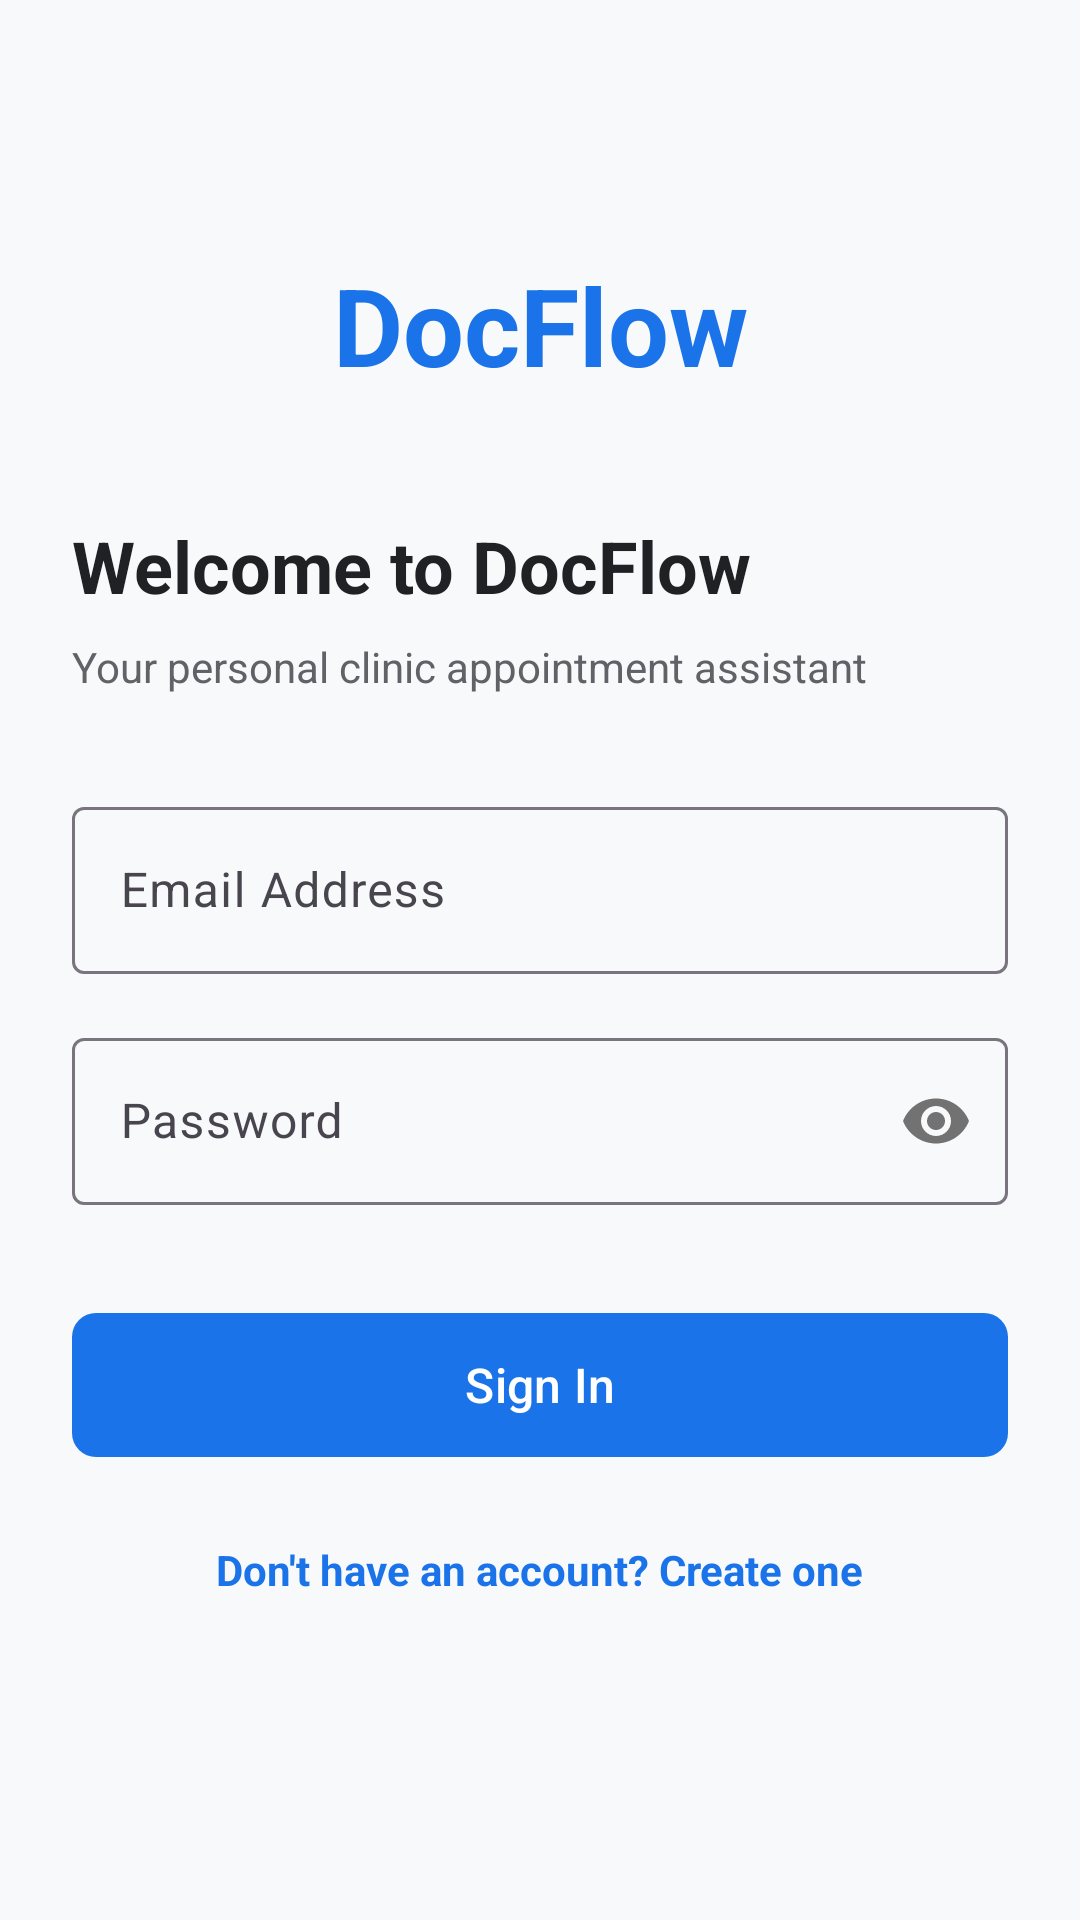

Reconstruct the res/layout file that produces this screen, plus the resources it refers to.
<!-- AndroidManifest.xml: application theme Theme.PatientApp -->
<!-- res/layout/activity_login.xml -->
<?xml version="1.0" encoding="utf-8"?>
<androidx.constraintlayout.widget.ConstraintLayout xmlns:android="http://schemas.android.com/apk/res/android"
    xmlns:app="http://schemas.android.com/apk/res-auto"
    android:layout_width="match_parent"
    android:layout_height="match_parent"
    android:background="@color/background"
    android:padding="24dp">

    <TextView
        android:id="@+id/tvLogo"
        android:layout_width="wrap_content"
        android:layout_height="wrap_content"
        android:text="DocFlow"
        android:textColor="@color/primary"
        android:textSize="36sp"
        android:textStyle="bold"
        android:layout_marginTop="60dp"
        app:layout_constraintTop_toTopOf="parent"
        app:layout_constraintStart_toStartOf="parent"
        app:layout_constraintEnd_toEndOf="parent" />

    <TextView
        android:id="@+id/tvTitle"
        android:layout_width="wrap_content"
        android:layout_height="wrap_content"
        android:text="@string/title_login"
        android:textColor="@color/text_primary"
        android:textSize="24sp"
        android:textStyle="bold"
        android:layout_marginTop="40dp"
        app:layout_constraintTop_toBottomOf="@id/tvLogo"
        app:layout_constraintStart_toStartOf="parent" />

    <TextView
        android:id="@+id/tvSubtitle"
        android:layout_width="wrap_content"
        android:layout_height="wrap_content"
        android:text="@string/subtitle_login"
        android:textColor="@color/text_secondary"
        android:textSize="14sp"
        android:layout_marginTop="8dp"
        app:layout_constraintTop_toBottomOf="@id/tvTitle"
        app:layout_constraintStart_toStartOf="parent" />

    <com.google.android.material.textfield.TextInputLayout
        android:id="@+id/tilEmail"
        android:layout_width="0dp"
        android:layout_height="wrap_content"
        android:hint="@string/hint_email"
        android:layout_marginTop="32dp"
        style="@style/Widget.Material3.TextInputLayout.OutlinedBox"
        app:layout_constraintTop_toBottomOf="@id/tvSubtitle"
        app:layout_constraintStart_toStartOf="parent"
        app:layout_constraintEnd_toEndOf="parent">

        <com.google.android.material.textfield.TextInputEditText
            android:id="@+id/etEmail"
            android:layout_width="match_parent"
            android:layout_height="wrap_content"
            android:inputType="textEmailAddress" />
    </com.google.android.material.textfield.TextInputLayout>

    <com.google.android.material.textfield.TextInputLayout
        android:id="@+id/tilPassword"
        android:layout_width="0dp"
        android:layout_height="wrap_content"
        android:hint="@string/hint_password"
        android:layout_marginTop="16dp"
        style="@style/Widget.Material3.TextInputLayout.OutlinedBox"
        app:passwordToggleEnabled="true"
        app:layout_constraintTop_toBottomOf="@id/tilEmail"
        app:layout_constraintStart_toStartOf="parent"
        app:layout_constraintEnd_toEndOf="parent">

        <com.google.android.material.textfield.TextInputEditText
            android:id="@+id/etPassword"
            android:layout_width="match_parent"
            android:layout_height="wrap_content"
            android:inputType="textPassword" />
    </com.google.android.material.textfield.TextInputLayout>

    <com.google.android.material.button.MaterialButton
        android:id="@+id/btnLogin"
        android:layout_width="0dp"
        android:layout_height="56dp"
        android:text="@string/btn_login"
        android:textSize="16sp"
        android:layout_marginTop="32dp"
        app:cornerRadius="8dp"
        app:layout_constraintTop_toBottomOf="@id/tilPassword"
        app:layout_constraintStart_toStartOf="parent"
        app:layout_constraintEnd_toEndOf="parent" />

    <TextView
        android:id="@+id/btnGoToRegister"
        android:layout_width="wrap_content"
        android:layout_height="wrap_content"
        android:text="@string/prompt_no_account"
        android:textColor="@color/primary"
        android:textSize="14sp"
        android:textStyle="bold"
        android:padding="8dp"
        android:layout_marginTop="16dp"
        app:layout_constraintTop_toBottomOf="@id/btnLogin"
        app:layout_constraintStart_toStartOf="parent"
        app:layout_constraintEnd_toEndOf="parent" />

    <ProgressBar
        android:id="@+id/progressBar"
        android:layout_width="wrap_content"
        android:layout_height="wrap_content"
        android:visibility="gone"
        app:layout_constraintTop_toTopOf="parent"
        app:layout_constraintBottom_toBottomOf="parent"
        app:layout_constraintStart_toStartOf="parent"
        app:layout_constraintEnd_toEndOf="parent" />

</androidx.constraintlayout.widget.ConstraintLayout>
<!-- resources referenced by this layout -->
<resources>
  <color name="background">#F8F9FA</color>
  <color name="primary">#1A73E8</color>
  <color name="text_primary">#202124</color>
  <color name="text_secondary">#5F6368</color>
  <string name="btn_login">Sign In</string>
  <string name="hint_email">Email Address</string>
  <string name="hint_password">Password</string>
  <string name="prompt_no_account">Don\'t have an account? Create one</string>
  <string name="subtitle_login">Your personal clinic appointment assistant</string>
  <string name="title_login">Welcome to DocFlow</string>
  <style name="Theme.PatientApp" parent="Theme.Material3.DayNight.NoActionBar">
          
          <item name="colorPrimary">@color/primary</item>
          <item name="colorOnPrimary">@color/on_primary</item>
          <item name="colorPrimaryContainer">@color/primary_container</item>
          
          
          <item name="colorSecondary">@color/secondary</item>
          <item name="colorSecondaryContainer">@color/secondary_container</item>
          
          
          <item name="android:statusBarColor">@color/primary</item>
          <item name="android:windowLightStatusBar">false</item>
      </style>
  <color name="on_primary">#FFFFFF</color>
  <color name="primary_container">#E8F0FE</color>
  <color name="secondary">#009688</color>
  <color name="secondary_container">#E0F2F1</color>
</resources>
